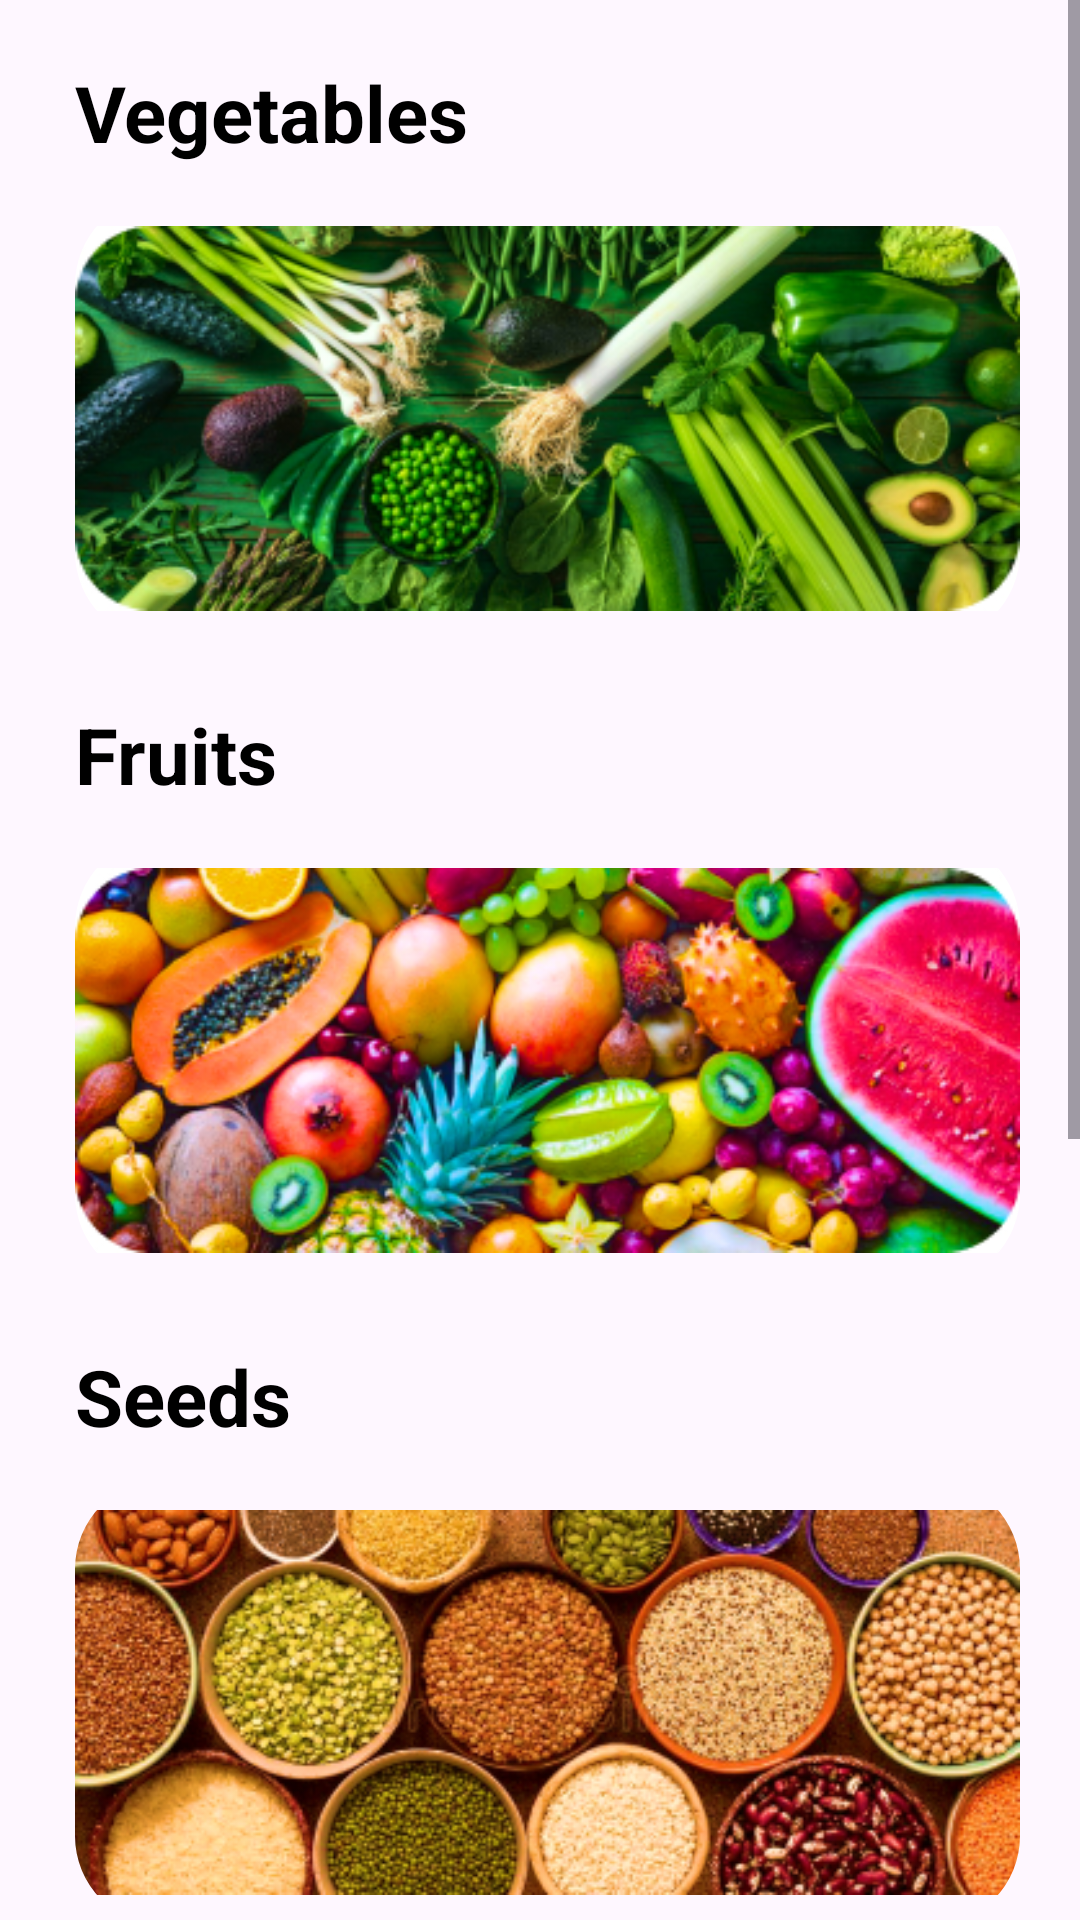

Layout XML and referenced resources for this Android screen:
<!-- AndroidManifest.xml: application theme Base.Theme.AgriGuide -->
<!-- res/layout/fragment_home.xml -->
<?xml version="1.0" encoding="utf-8"?>
<FrameLayout xmlns:android="http://schemas.android.com/apk/res/android"
    xmlns:app="http://schemas.android.com/apk/res-auto"
    xmlns:tools="http://schemas.android.com/tools"
    android:layout_width="match_parent"
    android:layout_height="match_parent"
    tools:context=".HomeFragment">

    <ScrollView
        android:layout_width="match_parent"
        android:layout_height="match_parent"
        app:layout_constraintBottom_toBottomOf="parent"
        app:layout_constraintEnd_toEndOf="parent"
        app:layout_constraintStart_toStartOf="parent"
        app:layout_constraintTop_toTopOf="parent"
        android:fillViewport="true">

        <androidx.constraintlayout.widget.ConstraintLayout
            android:layout_width="match_parent"
            android:layout_height="match_parent">

            <LinearLayout
                android:layout_width="match_parent"
                android:layout_height="wrap_content"
                android:orientation="vertical"
                app:layout_constraintEnd_toEndOf="parent"
                app:layout_constraintStart_toStartOf="parent"
                app:layout_constraintTop_toTopOf="parent">

                <LinearLayout
                    android:layout_width="match_parent"
                    android:layout_height="match_parent"
                    android:orientation="vertical"
                    android:paddingStart="25dp"
                    android:paddingTop="20dp"
                    android:paddingEnd="20dp">

                    <TextView
                        android:id="@+id/v"
                        android:layout_width="match_parent"
                        android:layout_height="wrap_content"
                        android:text="@string/Vegitables"
                        android:textColor="@color/black"
                        android:textSize="26dp"
                        android:textStyle="bold" />

                    <Space
                        android:layout_width="match_parent"
                        android:layout_height="10dp" />

                    <com.google.android.material.imageview.ShapeableImageView
                        android:id="@+id/vegitable"
                        app:shapeAppearanceOverlay="@style/homeimgerounded"
                        style="@style/homeimgerounded"
                        android:layout_width="match_parent"
                        android:layout_height="149dp"
                        android:background="@drawable/imagerounded"
                        android:src="@drawable/editvegitbles" />

                </LinearLayout>

                <LinearLayout
                    android:layout_width="match_parent"
                    android:layout_height="match_parent"
                    android:orientation="vertical"
                    android:paddingStart="25dp"
                    android:paddingTop="20dp"
                    android:paddingEnd="20dp">

                    <TextView
                        android:id="@+id/f"
                        android:layout_width="match_parent"
                        android:layout_height="wrap_content"
                        android:text="@string/fruits"
                        android:textColor="@color/black"
                        android:textSize="26dp"
                        android:textStyle="bold" />

                    <Space
                        android:layout_width="match_parent"
                        android:layout_height="10dp" />

                    <com.google.android.material.imageview.ShapeableImageView
                        android:id="@+id/fruits"
                        app:shapeAppearanceOverlay="@style/homeimgerounded"
                        android:layout_width="match_parent"
                        android:layout_height="149dp"
                        android:background="@drawable/imagerounded"
                        android:src="@drawable/fruitss" />

                </LinearLayout>

                <LinearLayout
                    android:layout_width="match_parent"
                    android:layout_height="match_parent"
                    android:orientation="vertical"
                    android:paddingStart="25dp"
                    android:paddingTop="20dp"
                    android:paddingEnd="20dp">

                    <TextView
                        android:id="@+id/s"
                        android:layout_width="match_parent"
                        android:layout_height="wrap_content"
                        android:text="@string/Seed"
                        android:textColor="@color/black"
                        android:textSize="26dp"
                        android:textStyle="bold" />

                    <Space
                        android:layout_width="match_parent"
                        android:layout_height="10dp" />

                    <com.google.android.material.imageview.ShapeableImageView
                        android:id="@+id/seed"
                        app:shapeAppearanceOverlay="@style/homeimgerounded"
                        android:layout_width="match_parent"
                        android:layout_height="149dp"
                        android:background="@drawable/imagerounded"
                        android:src="@drawable/seednew" />

                </LinearLayout>

                <LinearLayout
                    android:layout_width="match_parent"
                    android:layout_height="wrap_content"
                    android:orientation="vertical"
                    android:paddingStart="25dp"
                    android:paddingTop="20dp"
                    android:paddingEnd="20dp">

                    <TextView
                        android:id="@+id/o"
                        android:layout_width="match_parent"
                        android:layout_height="wrap_content"
                        android:text="@string/other"
                        android:textColor="@color/black"
                        android:textSize="26dp"
                        android:textStyle="bold" />

                    <Space
                        android:layout_width="match_parent"
                        android:layout_height="10dp" />

                    <com.google.android.material.imageview.ShapeableImageView
                        android:id="@+id/others"
                        app:shapeAppearanceOverlay="@style/homeimgerounded"
                        style="@style/homeimgerounded"
                        android:layout_width="match_parent"
                        android:layout_height="149dp"
                        android:background="@drawable/imagerounded"
                        android:src="@drawable/othrs" />

                </LinearLayout>

                <LinearLayout
                    android:layout_width="match_parent"
                    android:layout_height="223dp"
                    android:gravity="center_horizontal"
                    android:orientation="horizontal"
                    android:paddingStart="25dp"
                    android:paddingTop="20dp"
                    android:paddingEnd="20dp">

                    <LinearLayout
                        android:layout_width="166dp"
                        android:layout_height="wrap_content"
                        android:orientation="vertical"
                        android:paddingStart="10dp">

                        <TextView
                            android:id="@+id/a"
                            android:layout_width="162dp"
                            android:layout_height="wrap_content"
                            android:text="@string/addreport"
                            android:textColor="@color/black"
                            android:textSize="23dp"
                            android:textStyle="bold" />

                        <ImageButton
                            android:id="@+id/addReport"
                            android:layout_width="match_parent"
                            android:layout_height="149dp"
                            android:background="@drawable/imagerounded"
                            android:backgroundTint="#E8CABCBC"
                            android:src="@drawable/textadd" />

                    </LinearLayout>

                    <Space
                        android:layout_width="wrap_content"
                        android:layout_height="wrap_content"
                        android:layout_weight="1" />

                    <LinearLayout
                        android:layout_width="169dp"
                        android:layout_height="wrap_content"
                        android:orientation="vertical">

                        <TextView
                            android:id="@+id/textView8"
                            android:layout_width="162dp"
                            android:layout_height="wrap_content"
                            android:text="@string/viewreport"
                            android:textColor="@color/black"
                            android:textSize="23dp"
                            android:textStyle="bold" />

                        <ImageButton
                            android:id="@+id/viewReport"
                            android:layout_width="match_parent"
                            android:layout_height="149dp"
                            android:background="@drawable/imagerounded"
                            android:backgroundTint="#E8CABCBC"
                            android:src="@drawable/noteicon" />

                    </LinearLayout>

                </LinearLayout>
            </LinearLayout>

        </androidx.constraintlayout.widget.ConstraintLayout>

    </ScrollView>

</FrameLayout>
<!-- resources referenced by this layout -->
<resources>
  <color name="black">#FF000000</color>
  <!-- drawable editvegitbles: jpg bitmap (drawable, 115892 bytes) -->
  <!-- drawable fruitss: jpg bitmap (drawable, 132105 bytes) -->
  <!-- drawable noteicon (drawable) -->
  <vector xmlns:android="http://schemas.android.com/apk/res/android"
      android:width="115dp"
      android:height="115dp"
      android:viewportWidth="24"
      android:viewportHeight="24">
    <path
        android:pathData="M21,15L21,5C21,3.895 20.105,3 19,3L5,3C3.895,3 3,3.895 3,5L3,19C3,20.105 3.895,21 5,21L15,21M21,15V15.172C21,15.702 20.789,16.211 20.414,16.586L16.586,20.414C16.211,20.789 15.702,21 15.172,21H15M21,15L17,15C15.895,15 15,15.895 15,17L15,21M7,7L17,7M7,11L17,11M7,15L11,15"
        android:strokeLineJoin="round"
        android:strokeWidth="2"
        android:fillColor="#00000000"
        android:strokeColor="#000000"
        android:strokeLineCap="round"/>
  </vector>
  <!-- drawable othrs: jpg bitmap (drawable, 121845 bytes) -->
  <!-- drawable seednew: jpg bitmap (drawable, 146665 bytes) -->
  <!-- drawable textadd (drawable) -->
  <vector xmlns:android="http://schemas.android.com/apk/res/android"
      android:width="100dp"
      android:height="100dp"
      android:viewportWidth="32"
      android:viewportHeight="32">
    <path
        android:fillColor="#FF000000"
        android:pathData="M24,14.059V5.584L18.414,0H0v32h24v-0.059c4.499,-0.5 7.998,-4.309 8,-8.941C31.998,18.366 28.499,14.556 24,14.059zM17.998,2.413L21.586,6h-3.588V2.413zM2,30V1.998h14v6.001h6v6.06c-1.752,0.194 -3.352,0.89 -4.652,1.941H4v2h11.517c-0.412,0.616 -0.743,1.289 -0.994,2H4v2h10.059C14.022,22.329 14,22.661 14,23c0,2.829 1.308,5.351 3.349,7H2zM23,29.883c-3.801,-0.009 -6.876,-3.084 -6.885,-6.883c0.009,-3.801 3.084,-6.876 6.885,-6.885c3.799,0.009 6.874,3.084 6.883,6.885C29.874,26.799 26.799,29.874 23,29.883zM20,12H4v2h16V12z"/>
    <path
        android:fillColor="#FF000000"
        android:pathData="M28,22l-3.998,0l0,-4l-2.002,0l0,4l-4,0l0,2l4,0l0,4l2.002,0l0,-4l3.998,0z"/>
  </vector>
  <string name="Seed">Seeds</string>
  <string name="Vegitables">Vegetables</string>
  <string name="addreport">Add Report</string>
  <string name="fruits">Fruits</string>
  <string name="other">Others</string>
  <string name="viewreport">Add Guide</string>
  <style name="homeimgerounded">
          <item name="cornerSize">30dp</item>
      </style>
  <style name="Base.Theme.AgriGuide" parent="Theme.Material3.DayNight.NoActionBar">
          
          
          <item name="android:statusBarColor">@color/green</item>
      </style>
  <color name="green">#1C7848</color>
</resources>
